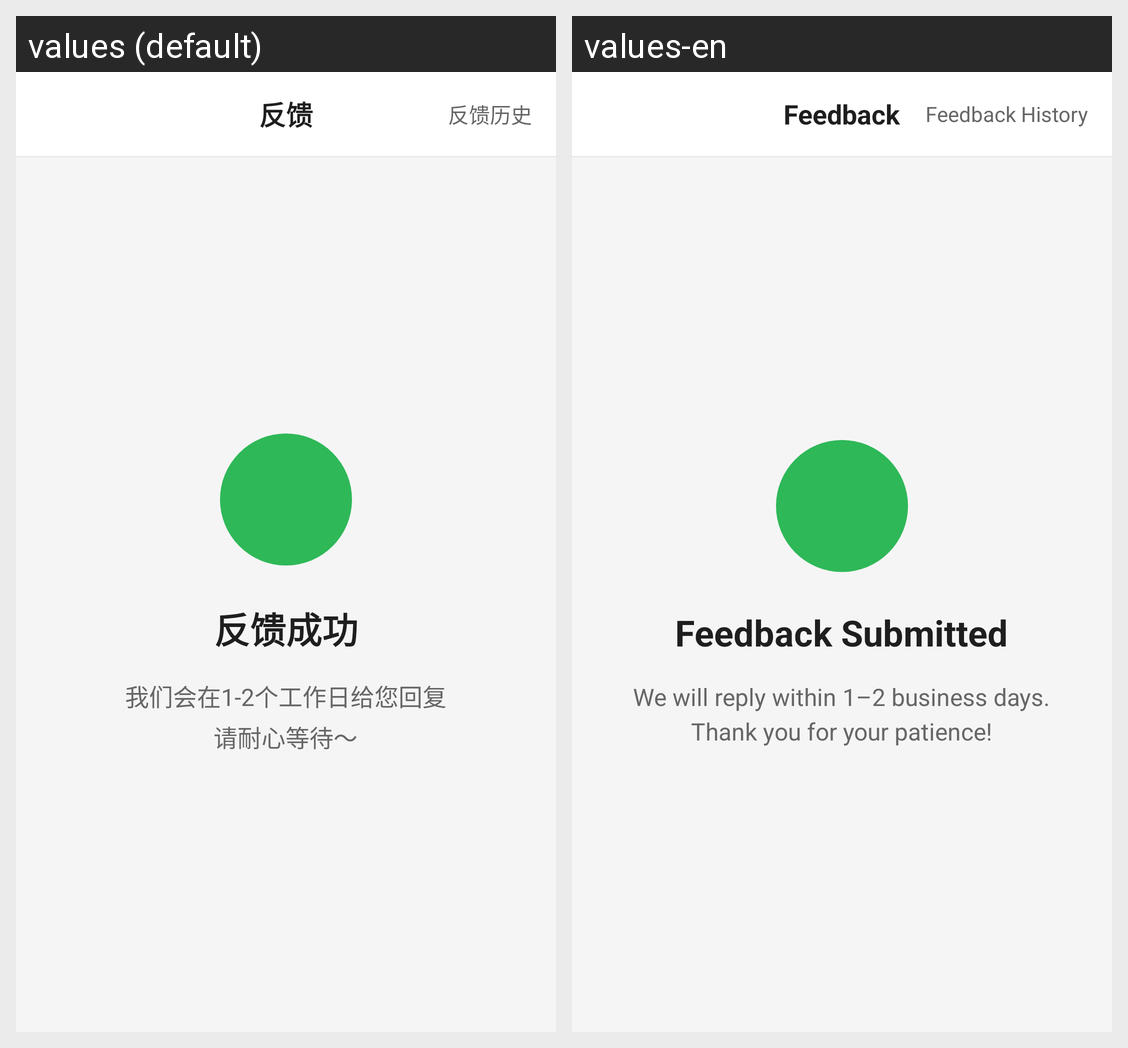

For this localized Android screen grid, give each drawn string resource with its value in every locale shown.
Android screen res/layout/activity_feedback_success.xml rendered under 2 locales, left to right: values (default), values-en. Device: Nexus 5 (rendered at 1080×1920; each locale shown at half size, 540×960, under a caption strip naming it); theme AppTheme.
Strings drawn on this screen, with the default value and each locale's value (text and hints the layout hard-codes, and strings that could not be matched under every locale, appear in the picture but are not listed):

title_feedback
  values: 反馈
  values-en: Feedback

title_feedback_history
  values: 反馈历史
  values-en: Feedback History

title_feedback_success
  values: 反馈成功
  values-en: Feedback Submitted

label_reply_eta_1_2_days
  values: 我们会在1-2个工作日给您回复
      请耐心等待～
  values-en: We will reply within 1–2 business days.
      Thank you for your patience!
